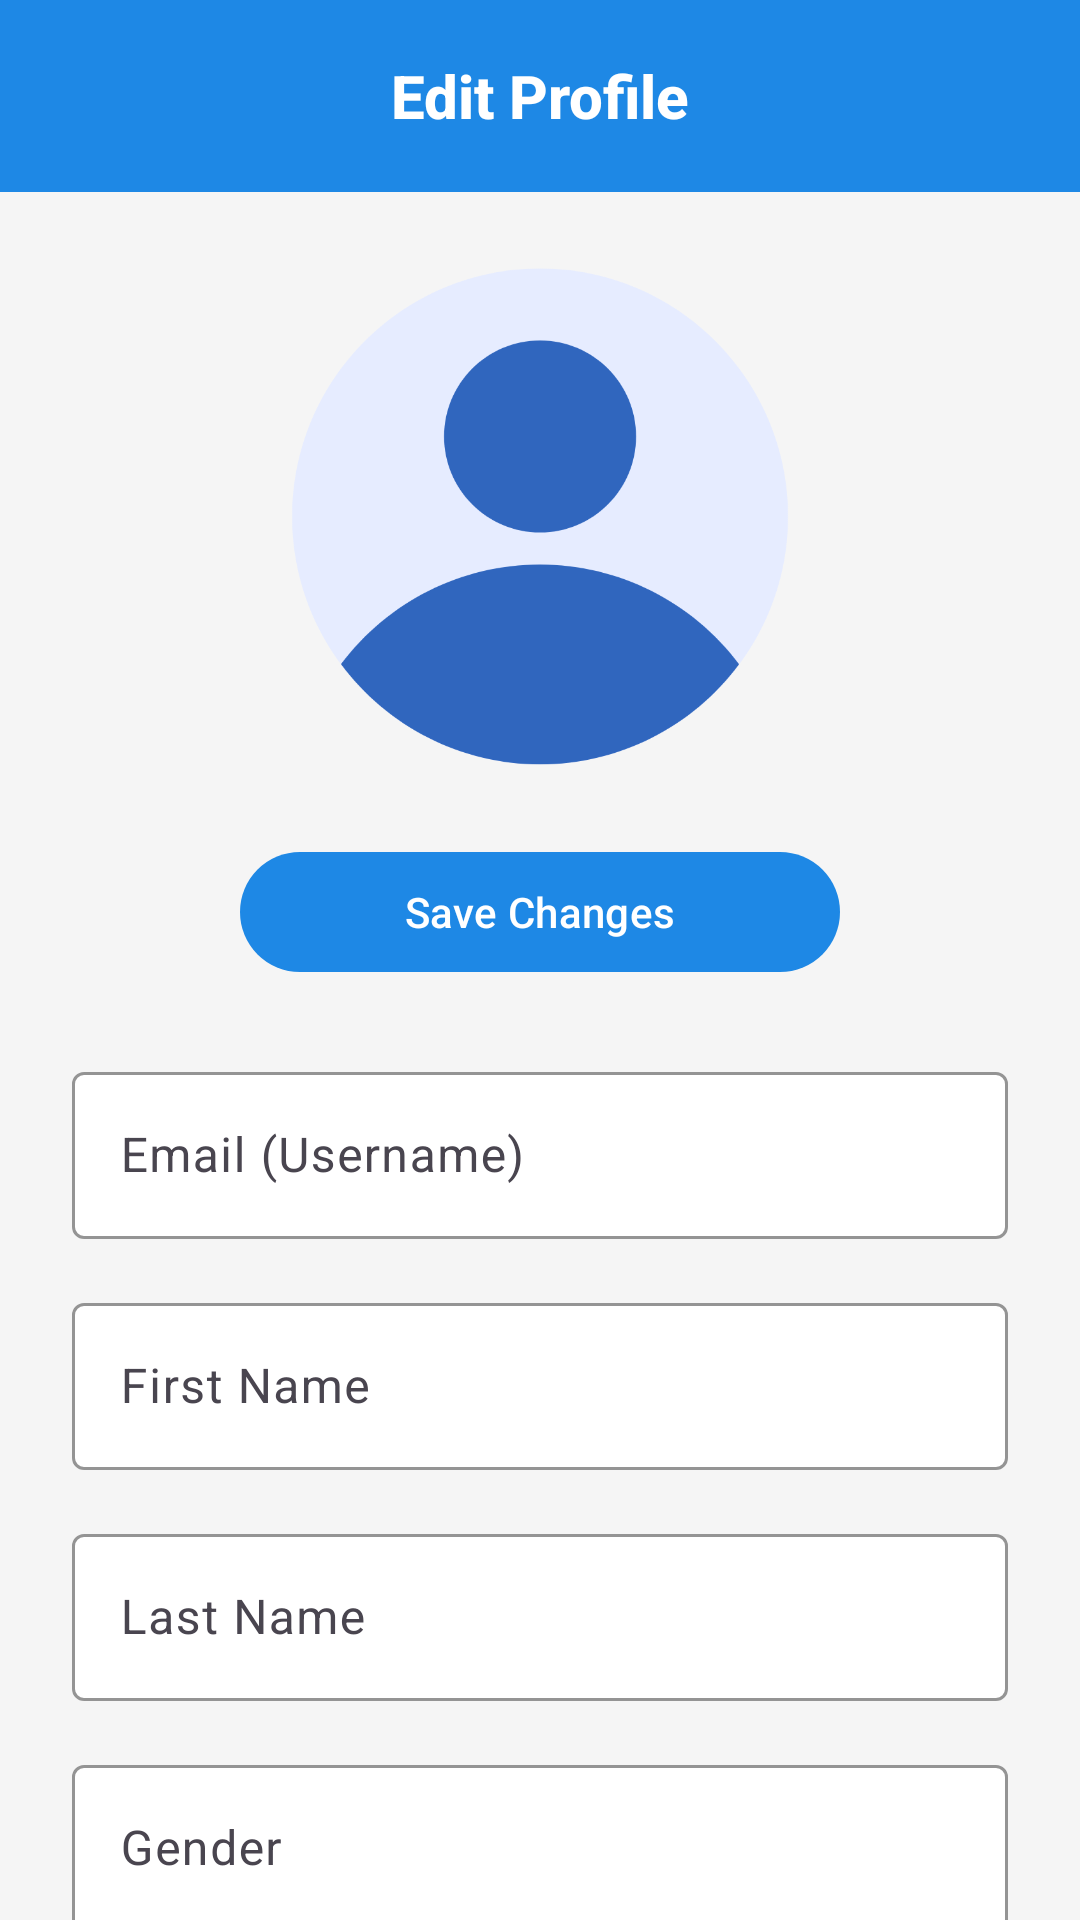

Write the Android layout XML for this screen, with the resource values it uses.
<!-- AndroidManifest.xml: application theme Theme.Medimind -->
<!-- res/layout/fragment_edit_profile.xml -->
<?xml version="1.0" encoding="utf-8"?>
<LinearLayout
    xmlns:android="http://schemas.android.com/apk/res/android"
    xmlns:app="http://schemas.android.com/apk/res-auto"
    xmlns:tools="http://schemas.android.com/tools"
    android:orientation="vertical"
    android:layout_width="match_parent"
    android:layout_height="match_parent"
    android:fitsSystemWindows="true"
    android:background="#F5F5F5">

    
    <com.google.android.material.appbar.MaterialToolbar
        android:id="@+id/topAppBar"
        android:layout_width="match_parent"
        android:layout_height="?attr/actionBarSize"
        android:background="?attr/colorPrimary"
        app:navigationIcon="@drawable/ic_arrow_back_24"
        app:titleTextAppearance="@style/ToolbarTitleBold"
        app:navigationIconTint="@android:color/white"
        android:textSize="20sp"
        app:title="Edit Profile"
        app:titleCentered="true"
        app:titleTextColor="@android:color/white"
        app:contentInsetStartWithNavigation="0dp" />

    <androidx.core.widget.NestedScrollView
        android:id="@+id/editProfileScroll"
        android:layout_width="match_parent"
        android:layout_height="0dp"
        android:layout_weight="1"
        android:fillViewport="true"
        android:clipToPadding="false"
        android:paddingBottom="96dp">

        <LinearLayout
            android:orientation="vertical"
            android:layout_width="match_parent"
            android:layout_height="wrap_content"
            android:paddingStart="24dp"
            android:paddingEnd="24dp"
            android:paddingTop="8dp"
            android:paddingBottom="24dp">

            
            <LinearLayout
                android:layout_width="200dp"
                android:layout_height="wrap_content"
                android:orientation="vertical"
                android:layout_gravity="center">

                <ImageView
                    android:layout_width="match_parent"
                    android:layout_height="200dp"
                    android:layout_marginBottom="8dp"
                    android:src="@drawable/medimind_profile_ic"
                    android:contentDescription="@string/app_name" />
            </LinearLayout>

            
            <com.google.android.material.button.MaterialButton
                android:id="@+id/saveProfileButton"
                android:layout_width="200dp"
                android:layout_height="wrap_content"
                android:layout_gravity="center"
                android:text="@string/save_changes"
                style="?attr/materialButtonStyle" />

            
            <com.google.android.material.textfield.TextInputLayout
                style="@style/Widget.Material3.TextInputLayout.OutlinedBox"
                android:layout_width="match_parent"
                android:layout_height="wrap_content"
                android:layout_marginTop="24dp"
                app:boxBackgroundColor="#FFFFFF"
                app:boxStrokeColor="#BDBDBD"
                app:boxStrokeWidth="1dp"
                android:hint="@string/email_username">

                <com.google.android.material.textfield.TextInputEditText
                    android:id="@+id/editEmail"
                    android:layout_width="match_parent"
                    android:layout_height="wrap_content"
                    android:inputType="textEmailAddress"
                    tools:text="user@example.com"/>
            </com.google.android.material.textfield.TextInputLayout>

            
            <com.google.android.material.textfield.TextInputLayout
                style="@style/Widget.Material3.TextInputLayout.OutlinedBox"
                android:layout_width="match_parent"
                android:layout_height="wrap_content"
                android:layout_marginTop="16dp"
                app:boxBackgroundColor="#FFFFFF"
                app:boxStrokeColor="#BDBDBD"
                app:boxStrokeWidth="1dp"
                android:hint="@string/first_name">

                <com.google.android.material.textfield.TextInputEditText
                    android:id="@+id/editFirstName"
                    android:layout_width="match_parent"
                    android:layout_height="wrap_content"
                    tools:text="Lewis"/>
            </com.google.android.material.textfield.TextInputLayout>

            
            <com.google.android.material.textfield.TextInputLayout
                style="@style/Widget.Material3.TextInputLayout.OutlinedBox"
                android:layout_width="match_parent"
                android:layout_height="wrap_content"
                android:layout_marginTop="16dp"
                app:boxBackgroundColor="#FFFFFF"
                app:boxStrokeColor="#BDBDBD"
                app:boxStrokeWidth="1dp"
                android:hint="@string/last_name">

                <com.google.android.material.textfield.TextInputEditText
                    android:id="@+id/editLastName"
                    android:layout_width="match_parent"
                    android:layout_height="wrap_content"
                    tools:text="Huang"/>
            </com.google.android.material.textfield.TextInputLayout>

            
            <com.google.android.material.textfield.TextInputLayout
                style="@style/Widget.Material3.TextInputLayout.OutlinedBox"
                android:layout_width="match_parent"
                android:layout_height="wrap_content"
                android:layout_marginTop="16dp"
                app:boxBackgroundColor="#FFFFFF"
                app:boxStrokeColor="#BDBDBD"
                app:boxStrokeWidth="1dp"
                android:hint="@string/gender">

                <com.google.android.material.textfield.TextInputEditText
                    android:id="@+id/editGender"
                    android:layout_width="match_parent"
                    android:layout_height="wrap_content"
                    tools:text="Male"/>
            </com.google.android.material.textfield.TextInputLayout>

            
            <com.google.android.material.textfield.TextInputLayout
                style="@style/Widget.Material3.TextInputLayout.OutlinedBox"
                android:layout_width="match_parent"
                android:layout_height="wrap_content"
                android:layout_marginTop="16dp"
                app:endIconMode="password_toggle"
                app:errorEnabled="true"
                app:helperTextEnabled="true"
                app:helperText=" "
                app:boxBackgroundColor="#FFFFFF"
                app:boxStrokeColor="#BDBDBD"
                app:boxStrokeWidth="1dp"
                android:hint="@string/new_password_optional">

                <com.google.android.material.textfield.TextInputEditText
                    android:id="@+id/editPassword"
                    android:layout_width="match_parent"
                    android:layout_height="wrap_content"
                    android:inputType="textPassword"/>
            </com.google.android.material.textfield.TextInputLayout>

            
            <com.google.android.material.textfield.TextInputLayout
                style="@style/Widget.Material3.TextInputLayout.OutlinedBox"
                android:layout_width="match_parent"
                android:layout_height="wrap_content"
                android:layout_marginTop="0dp"
                app:endIconMode="password_toggle"
                app:errorEnabled="true"
                app:helperTextEnabled="true"
                app:helperText=" "
                app:boxBackgroundColor="#FFFFFF"
                app:boxStrokeColor="#BDBDBD"
                app:boxStrokeWidth="1dp"
                android:hint="@string/confirm_new_password">

                <com.google.android.material.textfield.TextInputEditText
                    android:id="@+id/editConfirmPassword"
                    android:layout_width="match_parent"
                    android:layout_height="wrap_content"
                    android:inputType="textPassword"/>
            </com.google.android.material.textfield.TextInputLayout>

        </LinearLayout>
    </androidx.core.widget.NestedScrollView>

</LinearLayout>
<!-- resources referenced by this layout -->
<resources>
  <!-- drawable medimind_profile_ic: png bitmap (drawable, 30297 bytes) -->
  <string name="app_name">MediMind</string>
  <string name="confirm_new_password">Confirm New Password</string>
  <string name="email_username">Email (Username)</string>
  <string name="first_name">First Name</string>
  <string name="gender">Gender</string>
  <string name="last_name">Last Name</string>
  <string name="new_password_optional">New Password (Optional)</string>
  <string name="save_changes">Save Changes</string>
  <style name="ToolbarTitleBold" parent="TextAppearance.Widget.AppCompat.Toolbar.Title">
          <item name="android:textStyle">bold</item>
          <item name="android:textColor">@android:color/white</item>
      </style>
  <style name="Theme.Medimind" parent="Base.Theme.Medimind" />
  <style name="Base.Theme.Medimind" parent="Theme.Material3.DayNight.NoActionBar">
          
          <item name="colorPrimary">@color/md_theme_light_primary</item>
          <item name="colorOnPrimary">@color/md_theme_light_onPrimary</item>
          <item name="colorSecondary">@color/md_theme_light_secondary</item>
          <item name="colorOnSecondary">@color/md_theme_light_onSecondary</item>
          <item name="android:colorBackground">@color/md_theme_light_background</item>
          <item name="colorSurface">@color/md_theme_light_surface</item>
          <item name="colorOnSurface">@color/md_theme_light_onSurface</item>
          <item name="colorOnBackground">@color/md_theme_light_onBackground</item>
          <item name="colorError">@color/md_theme_light_error</item>
          <item name="colorOnError">@color/md_theme_light_onError</item>
  
          
          <item name="android:windowDrawsSystemBarBackgrounds">true</item>
          <item name="android:statusBarColor">@color/md_theme_light_background</item>
          <item name="android:windowLightStatusBar">true</item>
      </style>
  <color name="md_theme_light_primary">#1E88E5</color>
  <color name="md_theme_light_onPrimary">#FFFFFF</color>
  <color name="md_theme_light_secondary">#1565C0</color>
  <color name="md_theme_light_onSecondary">#FFFFFF</color>
  <color name="md_theme_light_background">#FAF7FB</color>
  <color name="md_theme_light_surface">#FFFFFF</color>
  <color name="md_theme_light_onSurface">#2D2D2D</color>
  <color name="md_theme_light_onBackground">#2D2D2D</color>
  <color name="md_theme_light_error">#B3261E</color>
  <color name="md_theme_light_onError">#FFFFFF</color>
</resources>
